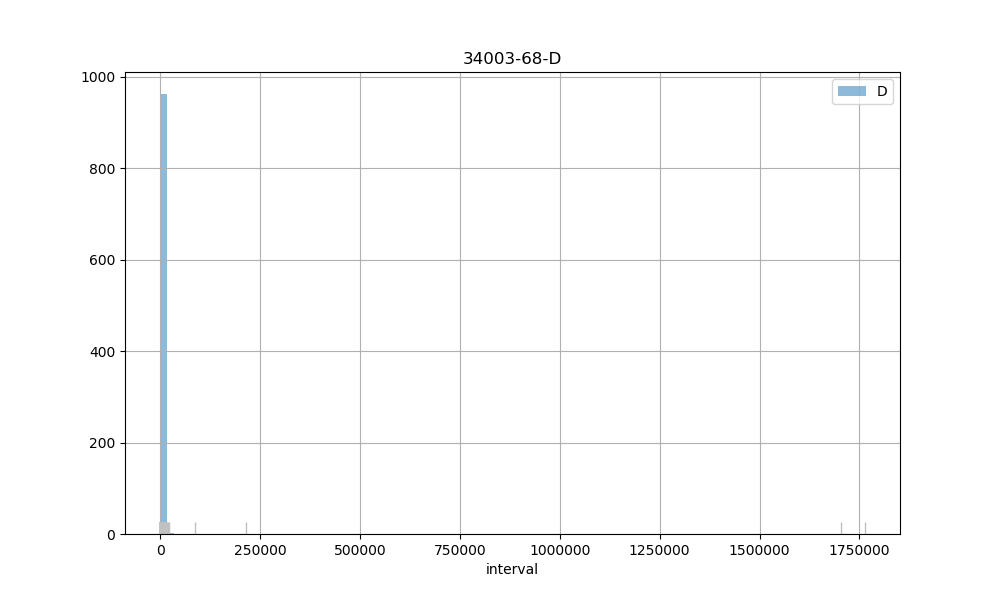

The file beside this chart, header and first rows:
count, 968.00
mean, 5256
std, 79073
min, 2.00
25%, 887
50%, 907
75%, 958.2
max, 1763465
